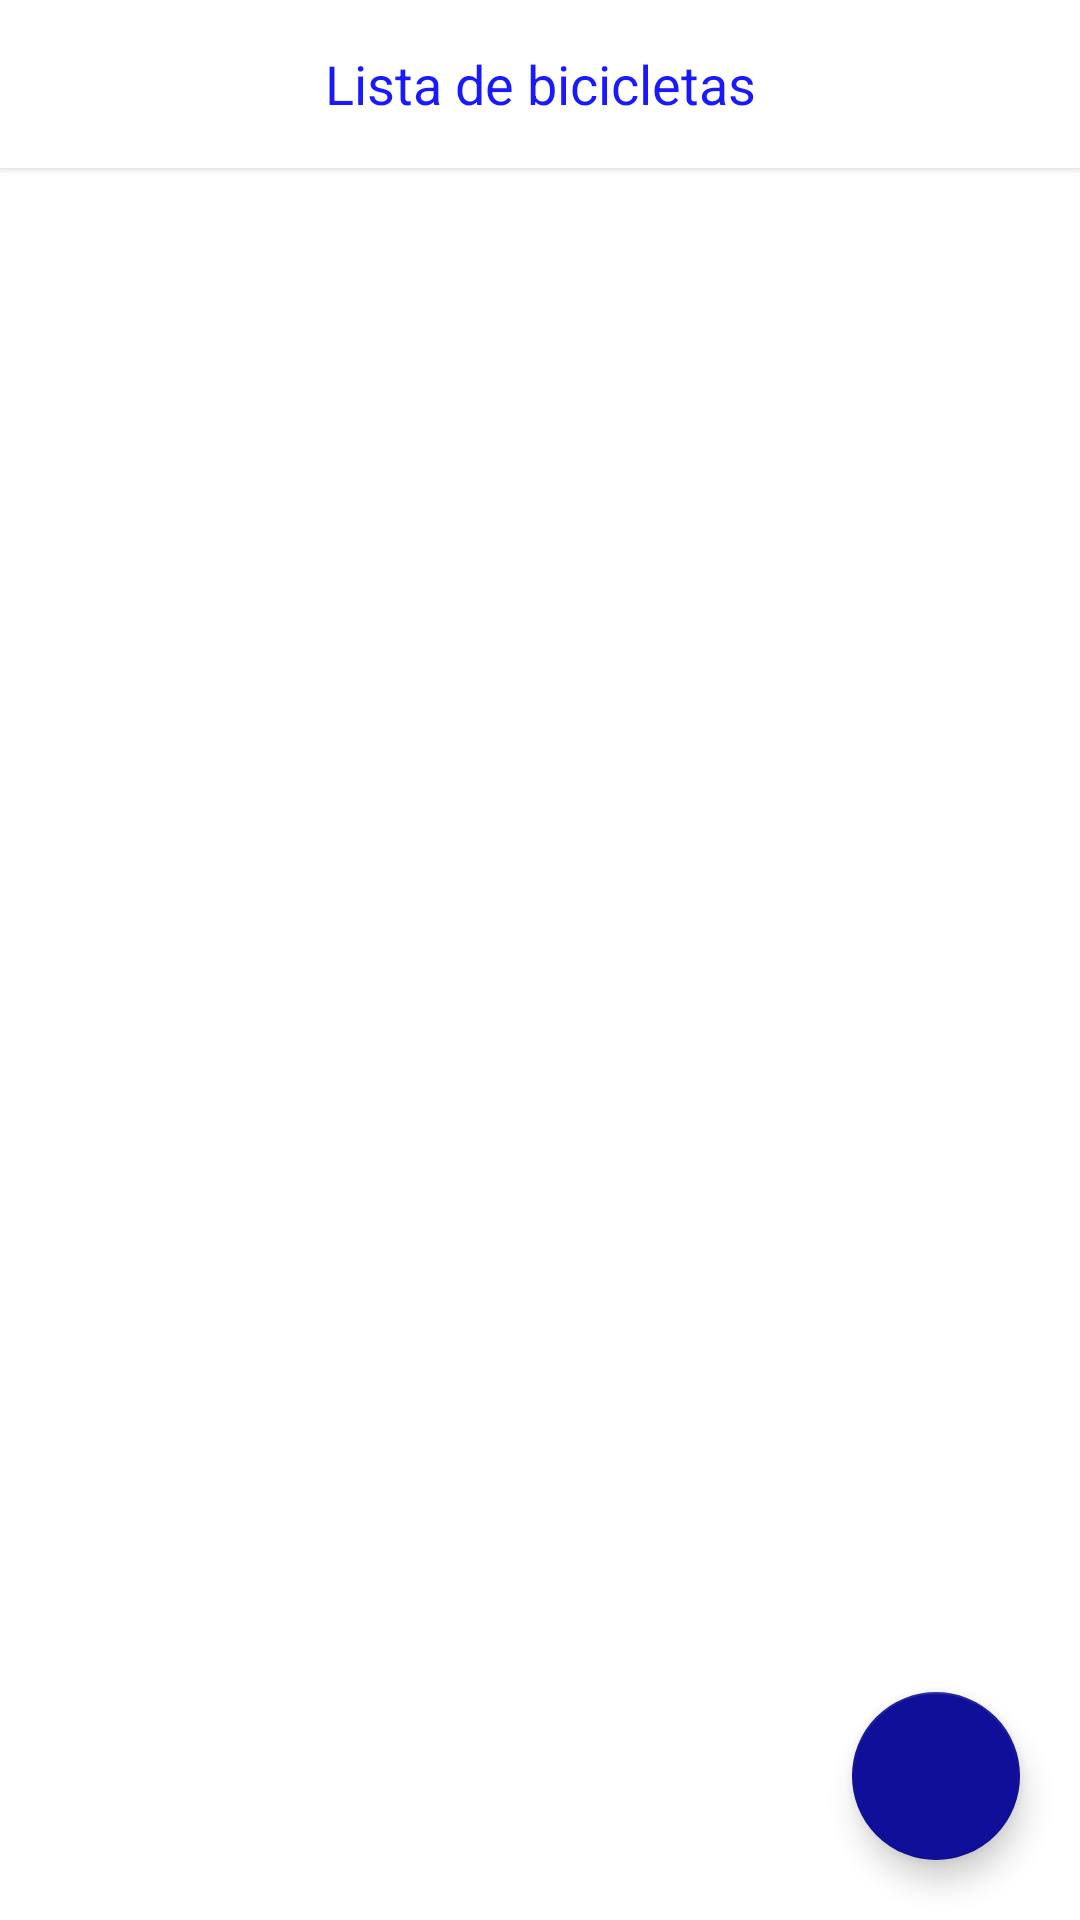

Here is an Android app screen rendered from its layout file. Give the layout XML and the strings, colors and styles it references.
<!-- AndroidManifest.xml: application theme AppTheme -->
<!-- res/layout/show_bikes_act.xml -->
<?xml version="1.0" encoding="utf-8"?>
<android.support.design.widget.CoordinatorLayout
    android:id="@+id/service_inspections_form_filled"
    xmlns:android="http://schemas.android.com/apk/res/android"
    android:layout_width="match_parent"
    android:layout_height="match_parent"
    android:background="@color/white"
    xmlns:app="http://schemas.android.com/apk/res-auto">

    <LinearLayout
        android:layout_width="match_parent"
        android:layout_height="wrap_content"
        android:orientation="vertical">


        <android.support.v7.widget.Toolbar
            android:id="@+id/toolbar_select_bike"
            android:layout_height="match_parent"
            android:layout_width="match_parent"
            android:background="@color/white"
            android:elevation="2dp">

            <TextView
                android:id="@+id/toolbar_select_bike_title"
                android:layout_width="wrap_content"
                android:textColor="@color/colorPrimary"
                android:textSize="18dp"
                android:text="Lista de bicicletas"
                android:gravity="center"
                android:layout_gravity="center"
                android:layout_height="wrap_content" />

        </android.support.v7.widget.Toolbar>

        <View
            android:layout_width="match_parent"
            android:layout_height="5dp"
            android:layout_alignParentBottom="true"
            android:background="@drawable/toolbar_dropshadow"/>

        <ScrollView
            android:orientation="vertical"
            android:layout_width="match_parent"
            android:layout_height="match_parent"
            android:id="@+id/service_inspections_form_filled_scrollview">

            <LinearLayout
                android:layout_width="match_parent"
                android:layout_height="wrap_content"
                android:orientation="vertical">

                <android.support.v7.widget.RecyclerView
                    android:id="@+id/bikes_recycler_view"
                    android:layout_width="match_parent"
                    android:layout_height="wrap_content"
                    android:layout_marginLeft="7dp"
                    android:layout_marginRight="7dp"
                    android:layout_marginBottom="100dp"/>

            </LinearLayout>

        </ScrollView>

    </LinearLayout>

    <android.support.design.widget.FloatingActionButton
        android:id="@+id/add_bike"
        android:layout_width="wrap_content"
        android:layout_height="wrap_content"
        android:layout_gravity="bottom|end"
        app:backgroundTint="@color/colorPrimaryDark"
        android:src="@drawable/ic_plus_white"
        android:layout_margin="20dp"/>


</android.support.design.widget.CoordinatorLayout>
<!-- resources referenced by this layout -->
<resources>
  <color name="colorPrimary">#1919FF</color>
  <color name="colorPrimaryDark">#0f0f99</color>
  <color name="white">#ffffff</color>
  <style name="AppTheme" parent="Theme.AppCompat.Light.NoActionBar">
          
          <item name="colorPrimary">@color/colorPrimary</item>
          <item name="colorPrimaryDark">@color/colorPrimaryDark</item>
          <item name="colorAccent">@color/colorAccent</item>
      </style>
  <color name="colorAccent">#8c8cff</color>
</resources>
